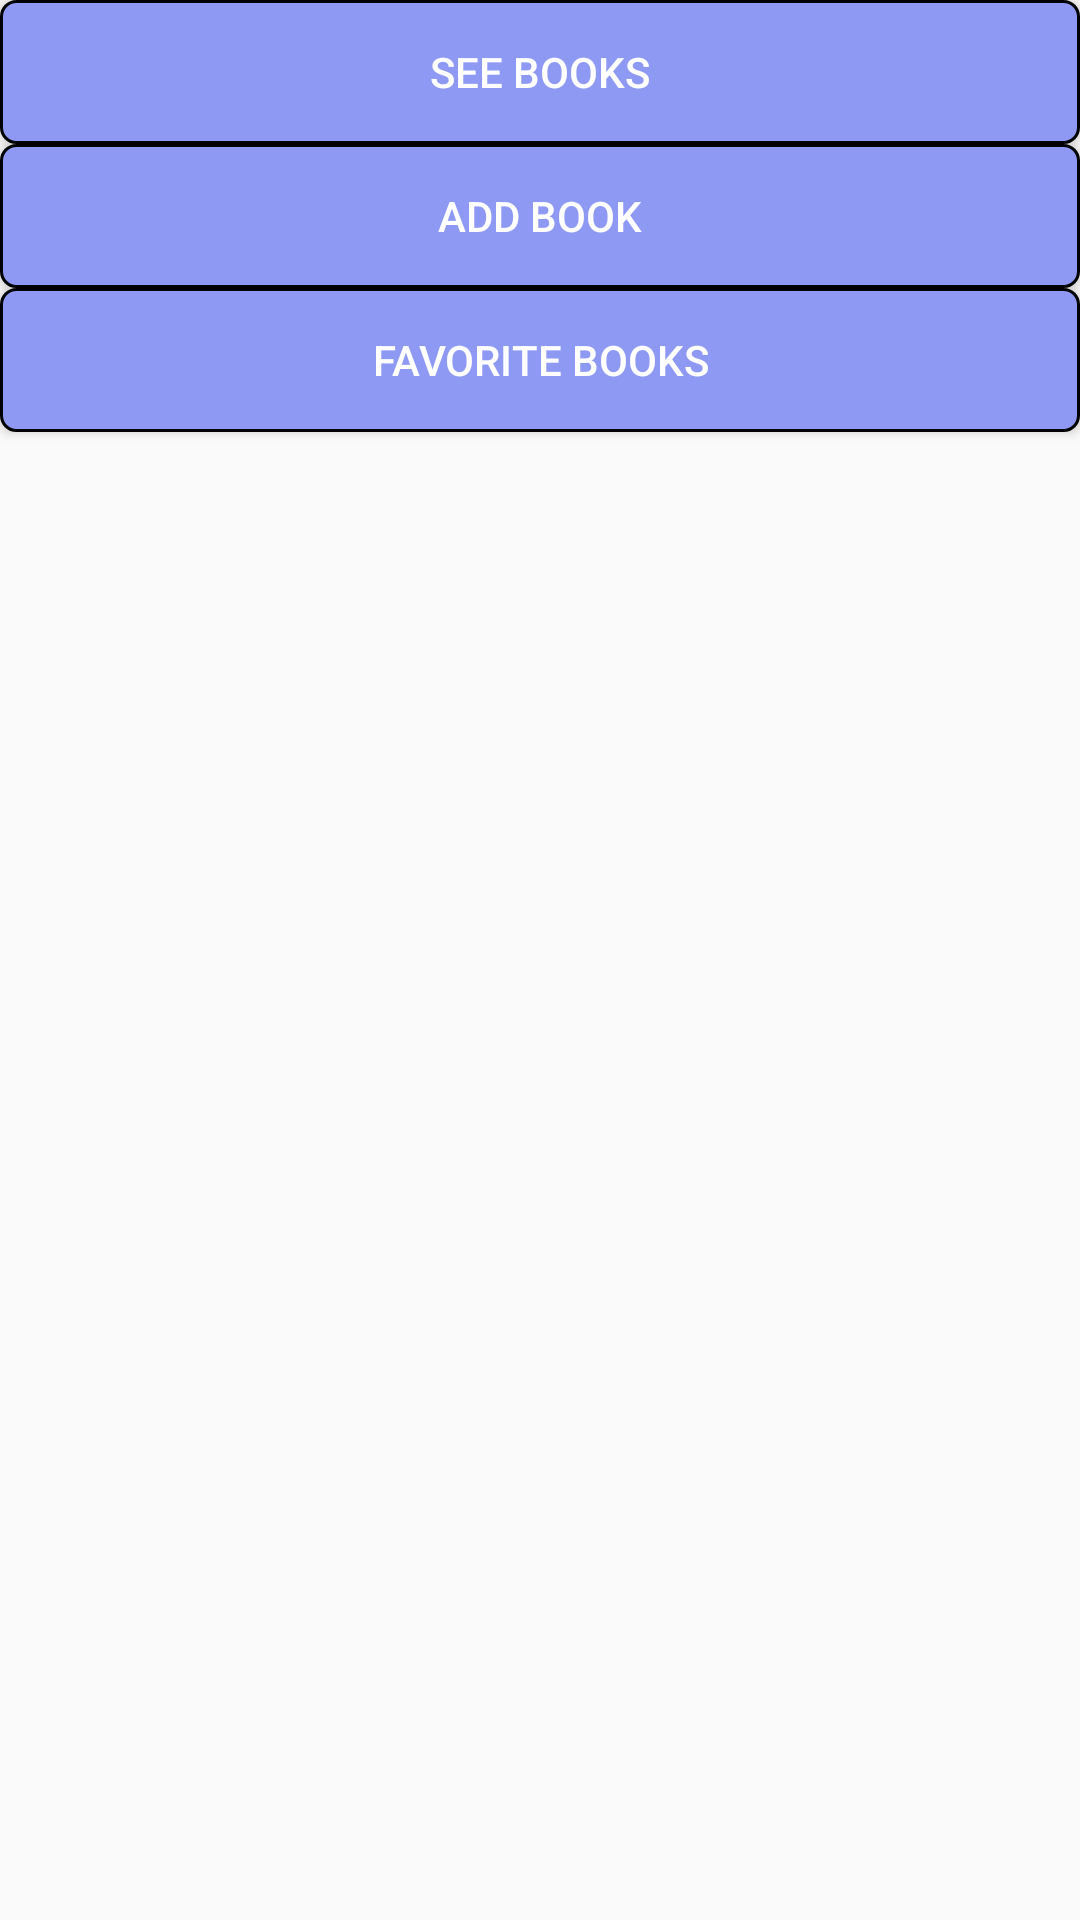

Android layout source for this screen:
<!-- AndroidManifest.xml: application theme AppTheme -->
<!-- res/layout/fragment_home.xml -->
<?xml version="1.0" encoding="utf-8"?>
<androidx.constraintlayout.widget.ConstraintLayout xmlns:app="http://schemas.android.com/apk/res-auto"
    xmlns:tools="http://schemas.android.com/tools"
    xmlns:android="http://schemas.android.com/apk/res/android"
    android:layout_height="match_parent"
    android:layout_width="match_parent"
    tools:context=".HomeFragment">

    <Button
        style="@style/front_page_button"
        android:id="@+id/buttonAllBooks"
        android:layout_height="wrap_content"
        android:layout_width="match_parent"
        android:text="@string/seeBooksString"
        app:layout_constraintStart_toStartOf="parent"
        app:layout_constraintTop_toTopOf="parent" />

    <Button
        style="@style/front_page_button"
        android:id="@+id/buttonAddBook"
        android:layout_height="wrap_content"
        android:layout_width="match_parent"
        android:text="@string/addBookString"
        app:layout_constraintStart_toStartOf="parent"
        app:layout_constraintTop_toBottomOf="@id/buttonAllBooks" />

    <Button
        style="@style/front_page_button"
        android:id="@+id/buttonFavoriteBooks"
        android:layout_height="wrap_content"
        android:layout_width="match_parent"
        android:text="@string/favoriteBooksString"
        app:layout_constraintStart_toStartOf="parent"
        app:layout_constraintTop_toBottomOf="@id/buttonAddBook" />

</androidx.constraintlayout.widget.ConstraintLayout>
<!-- resources referenced by this layout -->
<resources>
  <string name="addBookString">Add book</string>
  <string name="favoriteBooksString">Favorite books</string>
  <string name="seeBooksString">See books</string>
  <style name="front_page_button">
          <item name="android:layout_marginStart">@dimen/small_margin</item>
          <item name="android:layout_marginTop">@dimen/small_margin</item>
          <item name="android:layout_marginEnd">@dimen/small_margin</item>
          <item name="android:padding">@dimen/medium_margin</item>
          <item name="android:textAlignment">center</item>
          <item name="android:textColor">@color/white</item>
          <item name="android:background">@drawable/outlined_rounded_corners</item>
      </style>
  <style name="AppTheme" parent="Theme.AppCompat.Light.DarkActionBar">
          
          <item name="colorPrimary">@color/colorPrimary</item>
          <item name="colorPrimaryDark">@color/colorPrimaryDark</item>
          <item name="colorAccent">@color/colorAccent</item>
      </style>
  <color name="white">#fff</color>
  <!-- drawable outlined_rounded_corners (drawable) -->
  <?xml version="1.0" encoding="utf-8"?>
  <shape
      xmlns:android="http://schemas.android.com/apk/res/android"
      android:shape="rectangle">
  
      <corners android:radius="5dp" />
      <solid android:color="@color/colorPrimary" />
      <stroke android:width="1dp" />
  
  </shape>
  <color name="colorPrimary">#8e99f3</color>
  <color name="colorPrimaryDark">#26418f</color>
  <color name="colorAccent">#aab6fe</color>
</resources>
